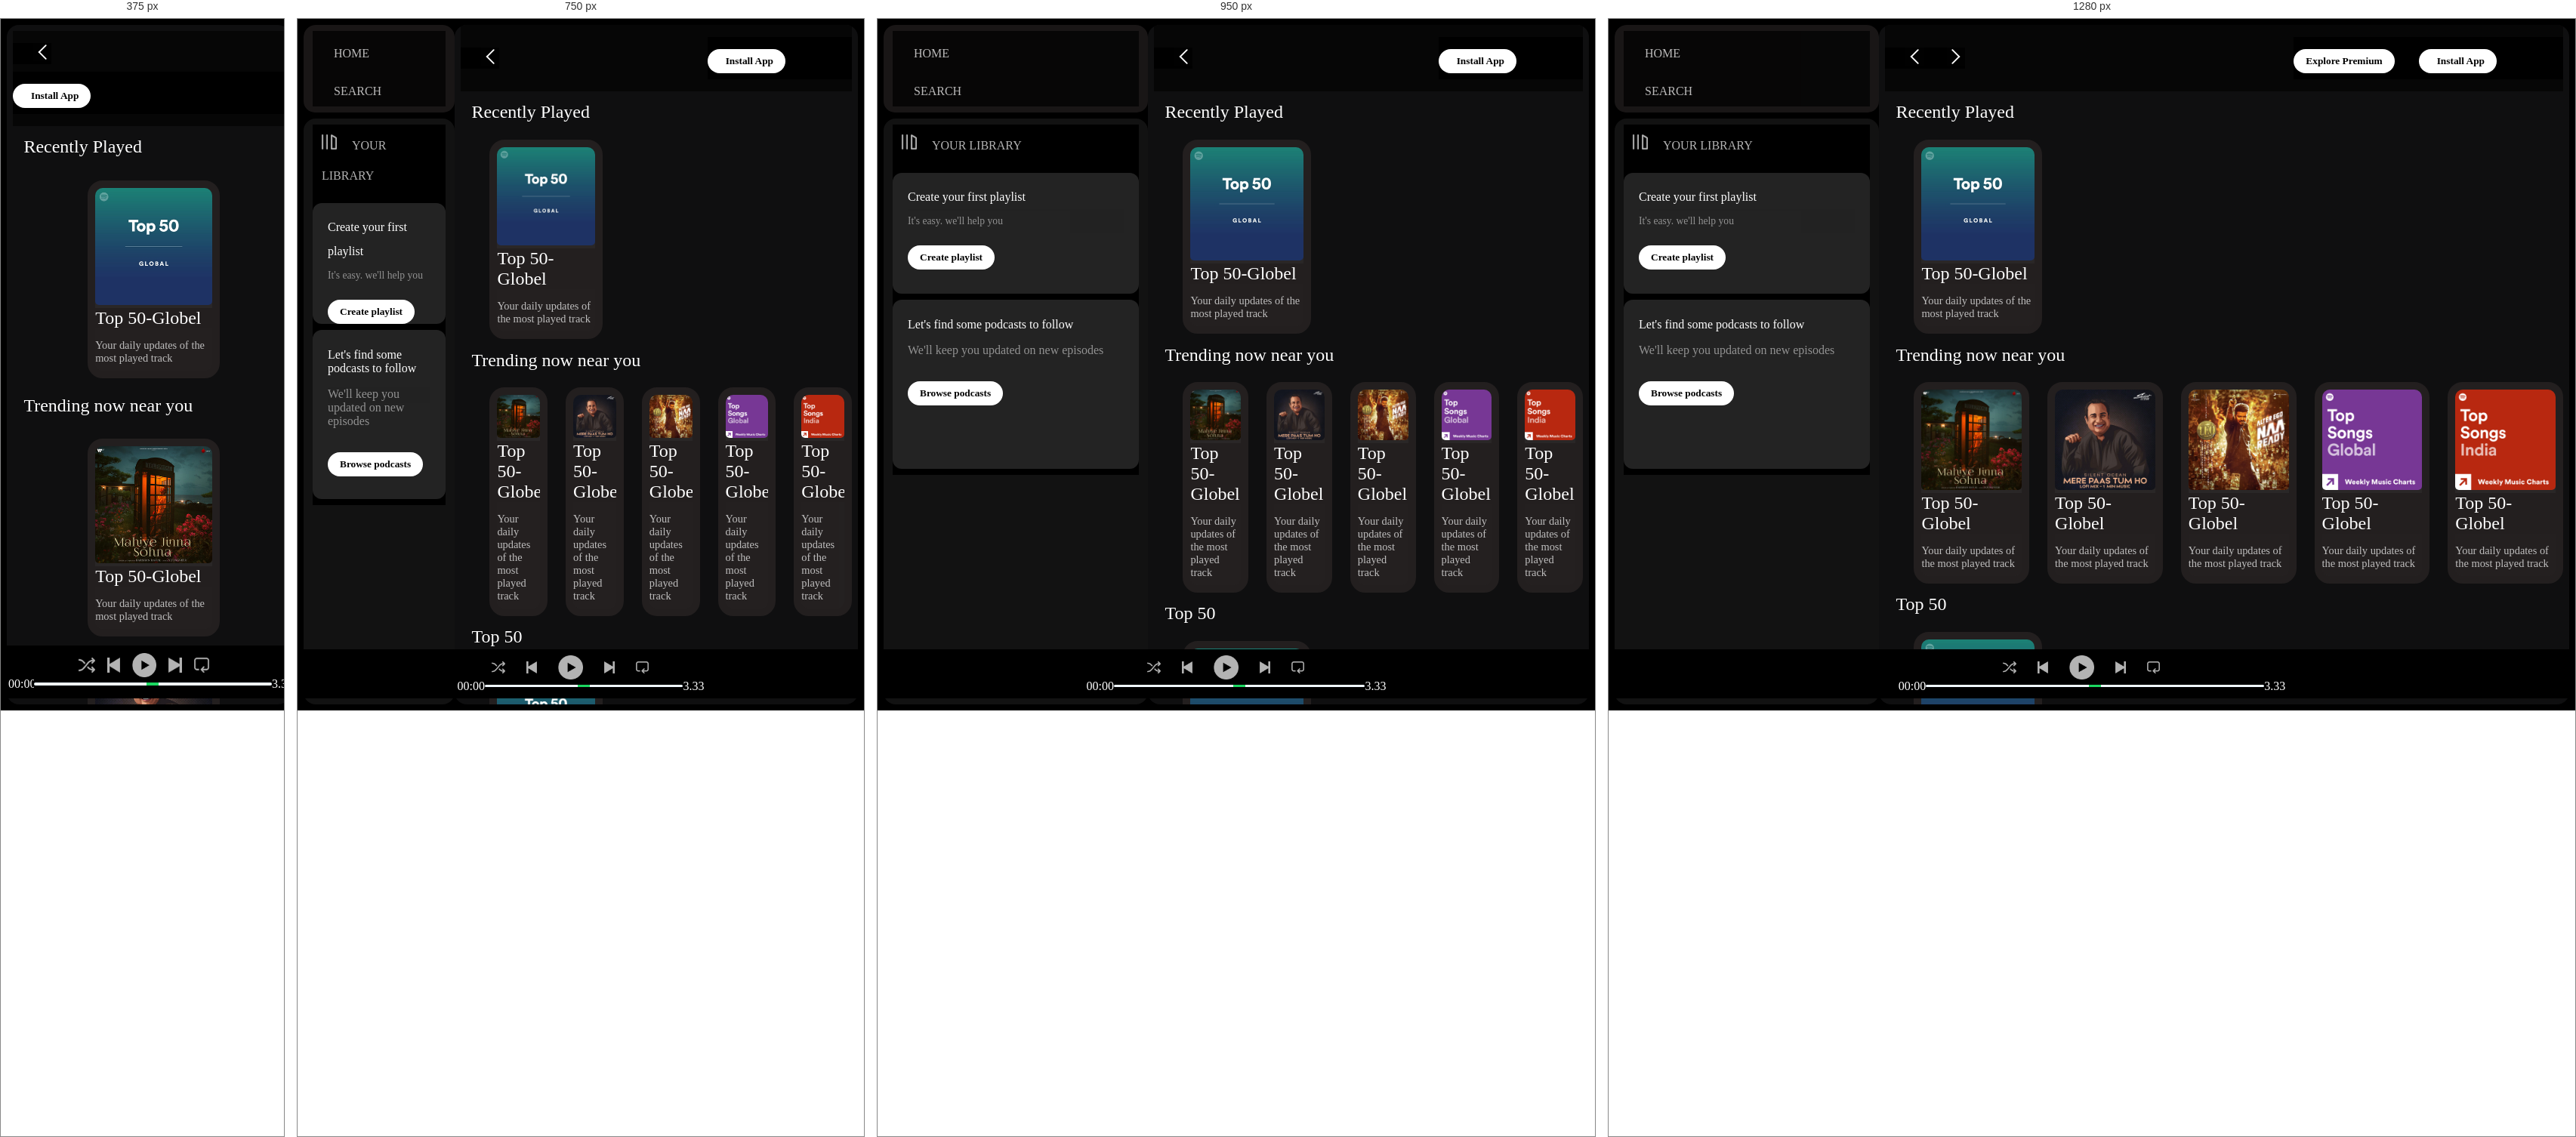
Rendered at 375 px, 750 px, 950 px and 1280 px, left to right.

<!-- file: index.html -->
<!DOCTYPE html>
<html lang="en">
<head>
    <meta charset="UTF-8">
    <meta name="viewport" content="width=device-width, initial-scale=1.0">
    <link rel="stylesheet" href="https://cdnjs.cloudflare.com/ajax/libs/font-awesome/7.0.1/css/all.min.css" integrity="sha512-2SwdPD6INVrV/lHTZbO2nodKhrnDdJK9/kg2XD1r9uGqPo1cUbujc+IYdlYdEErWNu69gVcYgdxlmVmzTWnetw==" crossorigin="anonymous" referrerpolicy="no-referrer" />
    <link rel="preconnect" href="https://fonts.googleapis.com">
<link rel="preconnect" href="https://fonts.gstatic.com" crossorigin>
<link href="https://fonts.googleapis.com/css2?family=Federant&family=Mozilla+Headline:wght@200..700&family=Science+Gothic:wght@100..900&display=swap" rel="stylesheet">
    <title>Spotify - Web Player: Music for everyone</title>
    <link rel="icon" href="./assets/logo.png">
    <link rel="stylesheet" href="style.css"/>
</head>
<body>
    <div class="main">
        <div class="sidebar">
            <div class="nav">
               <div class="nav-option">
                 <i class="fa-solid fa-house"></i>
                <a href="#">HOME</a>
               </div> 
                <div class="nav-option">
                <i class="fa-solid fa-magnifying-glass"></i>
                <a href="#">SEARCH</a>
               </div> 
            </div>
        

        <!-- lib section -->
       <div class="library">
        <div class="option"> 
            <div class="lib-option nav-option">
                <img src="./assets/library_icon.png">
                <a href="#">YOUR LIBRARY</a>
               </div>
               <div class="icons">
                <i class="fa-solid fa-plus"></i>
                <i class="fa-solid fa-arrow-right"></i>
               </div>

        </div>
        <div class="lib-box">
            <div class="box1">
                <p class="para1">Create your first playlist</p>
                <p class="para2">It's easy. we'll help you </p>
                <button class="badge">Create playlist</button>
            </div>
            <div class="box2">
                <div class="para3">Let's find some podcasts to follow</div>
                <div class="para4">We'll keep you updated on new episodes </div>
                <button class="badge1">Browse podcasts</button>
              </div>
           </div>
        </div>
     </div>  
        
       
            <!-- main content  sticky bar -->

    
        <div class="main-content">
            <div class="sticky-nav">
                <div class="nav-icons">
                      <img src="./assets/backward_icon.png"/>
                <img class="hide" src="./assets/forward_icon.png"/>
                </div>

               <div class="sticky-nav-icons">
                 <button class="badge7 hide">Explore Premium</button>
                <button class="badge7"><i class="fa-regular fa-circle-down down"></i>Install App</button>
                <i class="fa-solid fa-user user"></i>
               </div>
             </div>

           
             <!-- card section -->


     <div class="cards">
        <h2>Recently Played</h2>
        <div class="card-container">
            <div class="card">
                <img src="./assets/card1img.jpeg" class="card-img">
                <p class="card-title">Top 50-Globel </p>
                <p class="card-info">Your daily updates of the most played track</p>
            </div>
        </div>
        <!-- scond card -->
         <h2>Trending now near you</h2>
        <div class="card-container">
            <div class="card">
                <img src="./assets/card2img.jpeg" class="card-img">
                <p class="card-title">Top 50-Globel </p>
                <p class="card-info">Your daily updates of the most played track</p>
            </div>
             <div class="card">
                <img src="./assets/card3img.jpeg" class="card-img">
                <p class="card-title">Top 50-Globel </p>
                <p class="card-info">Your daily updates of the most played track</p>
            </div>
             <div class="card">
                <img src="./assets/card4img.jpeg" class="card-img">
                <p class="card-title">Top 50-Globel </p>
                <p class="card-info">Your daily updates of the most played track</p>
            </div>
            <div class="card">
                <img src="./assets/card5img.jpeg" class="card-img">
                <p class="card-title">Top 50-Globel </p>
                <p class="card-info">Your daily updates of the most played track</p>
            </div>
            <div class="card">
                <img src="./assets/card6img.jpeg" class="card-img">
                <p class="card-title">Top 50-Globel </p>
                <p class="card-info">Your daily updates of the most played track</p>
            </div>
        </div>
     
            <!-- scond card -->
               <h2>Top 50</h2>
              <div class="card-container">
            <div class="card">
                <img src="./assets/card1img.jpeg" class="card-img">
                <p class="card-title">Top 50-Globel </p>
                <p class="card-info">Your daily updates of the most played track</p>
            </div>
            </div>
            <div class="footer">
                <div class="line"></div>
            </div>
    
    
    <!-- music player -->
    
    

        
        <div class="music-player">
            <div class="album"></div>



            <!-- player -->
            <div class="player">
                <div class="player-controls">
                    <img src="./assets/player_icon1.png" class="player-contol-icon"/>
                    <img src="./assets/player_icon2.png" class="player-contol-icon"/>
                    <img src="./assets/player_icon3.png" class="player-contol-icon" style="height: 2rem;"/>
                    <img src="./assets/player_icon4.png" class="player-contol-icon"/>
                    <img src="./assets/player_icon5.png" class="player-contol-icon"/>
                </div>
                <div class="playback-bar">
                    <span class="curr-time">00:00</span>
                    <input type="range" min="0" max="100"  class="progress-bar" step="1"/>
                    <span class="tot-time">3.33</span>
                </div>
            </div>








            <div class="controls"></div>
        </div>
    
    
</body>
</html>

/* @media block from style.css */
@media(max-width:1000px){
    .hide{
        display:none;
    } 
}

/* @media block from style.css */
@media(max-width:1000px ){
    .card{
        flex-wrap:wrap;
    }
}

/* @media block from style.css */
@media (max-width: 900px) {
    .sidebar {
        width: 200px;
    }

    .card {
        width: 130px;
    }
}

/* @media block from style.css */
@media (max-width: 600px) {

    .main {
        flex-direction: column;
    }

    /* Hide sidebar */
    .sidebar {
        display: none;
    }

    .main-content {
        width: 100%;
        padding: 0.5rem;
    }

    /* Cards wrap nicely */
    .card-container {
        flex-wrap: wrap;
        justify-content: center;
    }

    .card {
        width: 45%;
        margin: 0.5rem;
    }

    /* Navbar fix */
    .sticky-nav {
        flex-direction: column;
        align-items: flex-start;
        gap: 10px;
    }

    .sticky-nav-icons {
        width: 100%;
        justify-content: space-between;
    }

    /* Music player mobile */
    .music-player {
        flex-direction: column;
        height: auto;
        padding: 10px;
    }

    .album,
    .controls {
        display: none;
    }

    .player {
        width: 100%;
    }

    .player-controls img {
        height: 1.2rem;
        margin-right: 1rem;
    }

    .progress-bar {
        width: 90%;
    }
}